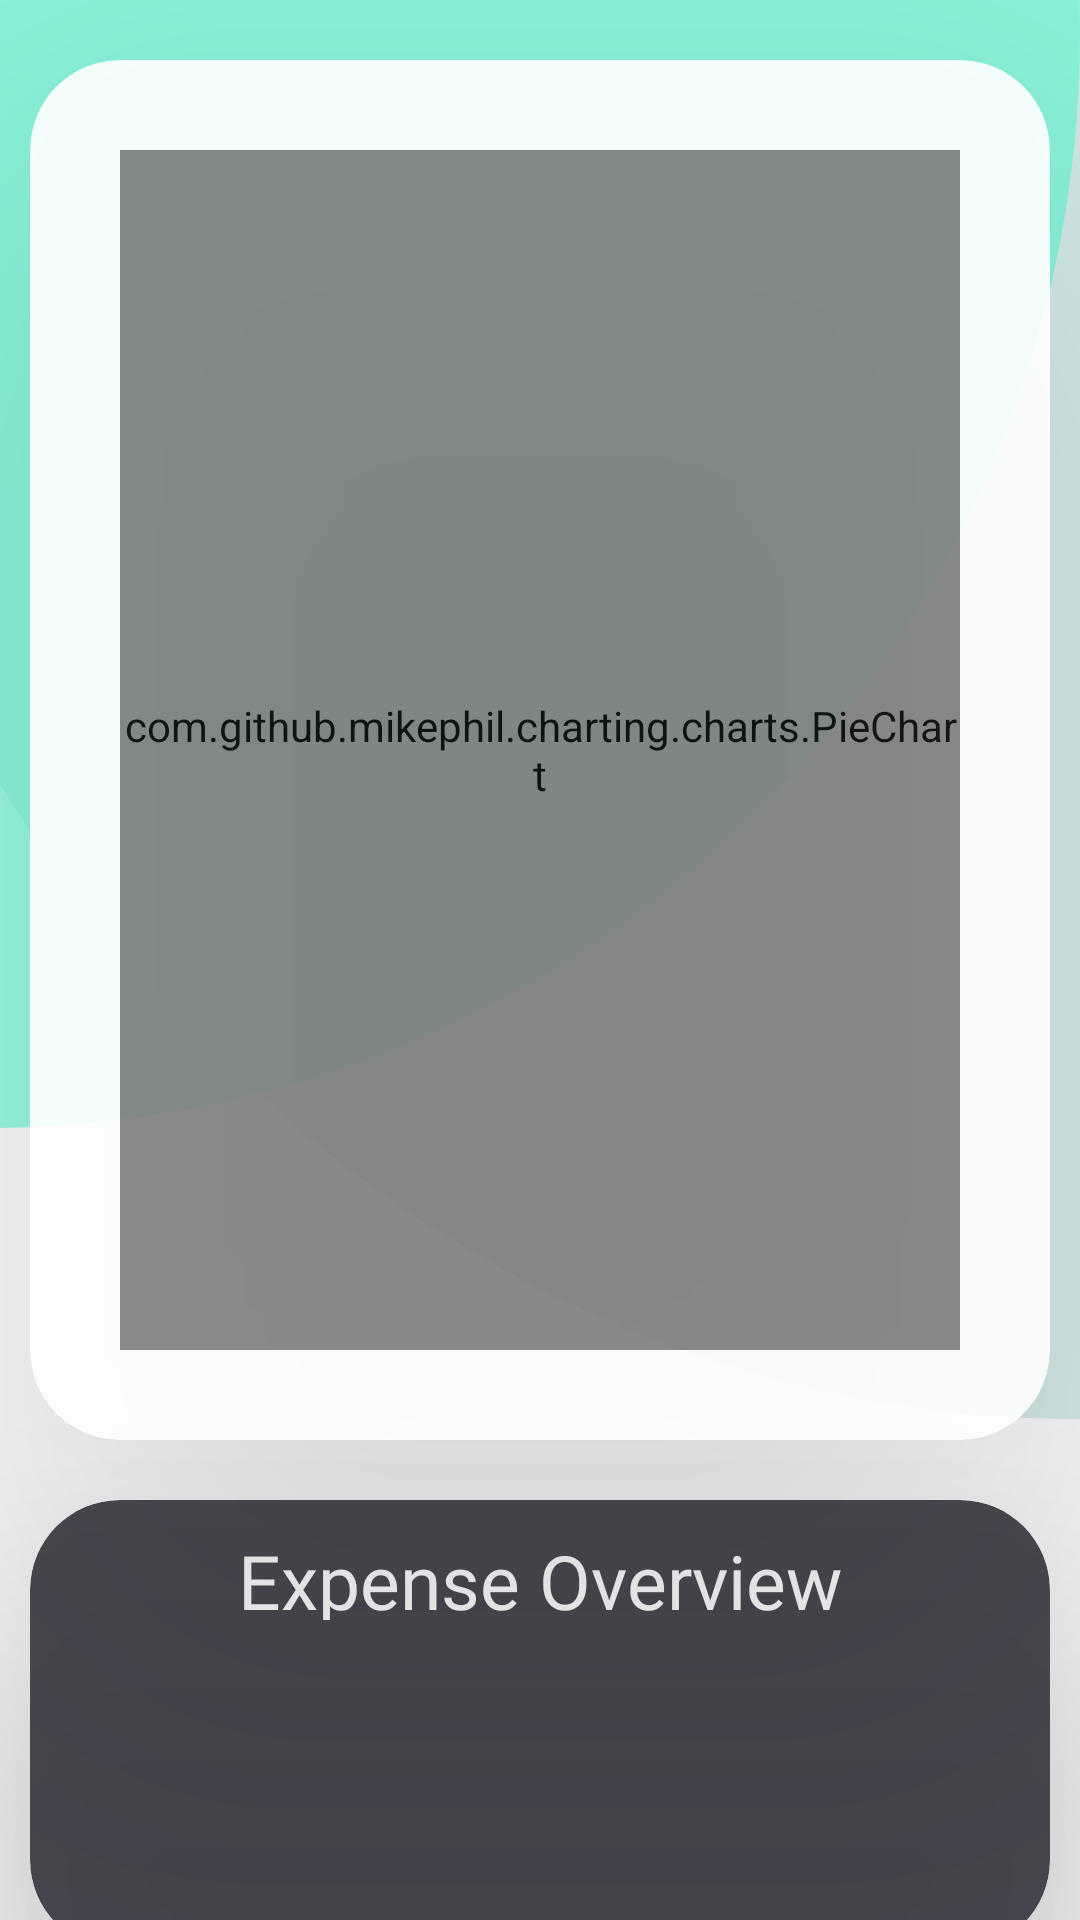

Layout XML and referenced resources for this Android screen:
<!-- AndroidManifest.xml: application theme AppTheme -->
<!-- res/layout/fragment_home.xml -->
<?xml version="1.0" encoding="utf-8"?>
<LinearLayout xmlns:android="http://schemas.android.com/apk/res/android"
    xmlns:app="http://schemas.android.com/apk/res-auto"
    xmlns:tools="http://schemas.android.com/tools"
    android:id="@+id/frameLayout"
    android:layout_width="match_parent"
    android:layout_height="match_parent"
    android:background="@drawable/homeback"
    android:orientation="vertical"
    android:textAlignment="center"
    tools:context=".ui.main.Home">

    <androidx.cardview.widget.CardView
        android:id="@+id/cardView"
        android:layout_width="match_parent"
        android:layout_height="wrap_content"
        android:layout_marginLeft="10dp"
        android:layout_marginTop="20dp"
        android:layout_marginRight="10dp"
        android:alpha="0.9"
        app:cardCornerRadius="30dp"
        app:cardElevation="100dp"
        app:layout_constraintBottom_toTopOf="@+id/cardView2"
        app:layout_constraintEnd_toEndOf="parent"
        app:layout_constraintHorizontal_bias="0.5"
        app:layout_constraintStart_toStartOf="parent"
        app:layout_constraintTop_toTopOf="parent">

        <LinearLayout
            android:layout_width="match_parent"
            android:layout_height="match_parent"
            android:layout_gravity="center">

            <com.github.mikephil.charting.charts.PieChart
                android:id="@+id/pieChart"
                android:layout_width="match_parent"
                android:layout_height="400dp"
                android:layout_marginLeft="30dp"
                android:layout_marginTop="30dp"
                android:layout_marginRight="30dp"
                android:layout_marginBottom="30dp"
                android:visibility="visible"
                app:layout_constraintBottom_toBottomOf="parent"
                app:layout_constraintEnd_toEndOf="parent"
                app:layout_constraintHorizontal_bias="0.463"
                app:layout_constraintStart_toStartOf="parent"
                app:layout_constraintTop_toTopOf="parent"
                app:layout_constraintVertical_bias="0.164" />
        </LinearLayout>
    </androidx.cardview.widget.CardView>

    <androidx.cardview.widget.CardView
        android:id="@+id/cardView2"
        android:layout_width="match_parent"
        android:layout_height="150dp"
        android:layout_marginLeft="10dp"
        android:layout_marginTop="20dp"
        android:layout_marginRight="10dp"
        android:layout_marginBottom="20dp"
        android:alpha="0.9"
        app:cardBackgroundColor="@color/cardback3"
        app:cardCornerRadius="30dp"
        app:cardElevation="50dp"
        app:layout_constraintBottom_toBottomOf="parent"
        app:layout_constraintEnd_toEndOf="parent"
        app:layout_constraintHorizontal_bias="0.5"
        app:layout_constraintStart_toStartOf="parent"
        app:layout_constraintTop_toBottomOf="@+id/cardView">

        <LinearLayout
            android:layout_width="match_parent"
            android:layout_height="match_parent"
            android:orientation="vertical">

            <TextView
                android:layout_width="match_parent"
                android:layout_height="30dp"
                android:layout_marginLeft="50dp"
                android:layout_marginTop="10dp"
                android:layout_marginRight="50dp"
                android:fontFamily="@font/muli_semibold"
                android:gravity="center"
                android:text="Expense Overview"
                android:textAlignment="center"
                android:textColor="@android:color/white"
                android:textSize="25sp" />

            <LinearLayout
                android:id="@+id/expense_layout"
                android:layout_width="match_parent"
                android:layout_height="match_parent"
                android:orientation="horizontal"
                android:visibility="gone">

                <LinearLayout
                    android:layout_width="200dp"
                    android:layout_height="30dp"
                    android:layout_marginLeft="10dp"
                    android:layout_marginTop="20dp"
                    android:visibility="visible">

                    <ImageView
                        android:id="@+id/calender"
                        android:layout_width="24dp"
                        android:layout_height="match_parent"
                        android:layout_marginRight="10dp"
                        app:srcCompat="@drawable/ic_baseline_date_range_24" />

                    <TextView
                        android:id="@+id/month"
                        android:layout_width="60dp"
                        android:layout_height="30dp"
                        android:fontFamily="sans-serif-condensed-light"
                        android:gravity="center"
                        android:textAlignment="center"
                        android:textColor="@android:color/white"
                        android:textSize="20sp" />
                </LinearLayout>

                <TextView
                    android:id="@+id/net_expense"
                    android:layout_width="100dp"
                    android:layout_height="100dp"
                    android:gravity="center"
                    android:textAlignment="center"
                    android:textColor="@color/cardview_light_background"
                    android:textSize="35sp" />

                <TextView
                    android:id="@+id/currency"
                    android:layout_width="50dp"
                    android:layout_height="100dp"
                    android:gravity="center"
                    android:text="INR"
                    android:textAlignment="center"
                    android:textColor="@color/cardview_light_background"
                    android:textSize="30sp" />
            </LinearLayout>

            <TextView
                android:id="@+id/accbasics"
                android:layout_width="match_parent"
                android:layout_height="95dp"
                android:fontFamily="sans-serif"
                android:gravity="center"
                android:text="sample"
                android:textAlignment="center"
                android:textColor="@color/textandback"
                android:textSize="20sp"
                android:visibility="gone"
                app:layout_constraintBottom_toBottomOf="parent"
                app:layout_constraintEnd_toStartOf="@+id/new_record"
                app:layout_constraintStart_toStartOf="parent"
                app:layout_constraintTop_toTopOf="parent" />
        </LinearLayout>
    </androidx.cardview.widget.CardView>
</LinearLayout>
<!-- resources referenced by this layout -->
<resources>
  <color name="cardback3">#373740</color>
  <color name="textandback">#616A86</color>
  <!-- drawable homeback: png bitmap (drawable-hdpi, 21767 bytes) -->
  <!-- drawable ic_baseline_date_range_24 (drawable) -->
  <vector xmlns:android="http://schemas.android.com/apk/res/android"
      android:width="24dp"
      android:height="24dp"
      android:viewportWidth="24"
      android:viewportHeight="24"
      android:tint="@android:color/white">
    <path
        android:fillColor="@android:color/white"
        android:pathData="M9,11L7,11v2h2v-2zM13,11h-2v2h2v-2zM17,11h-2v2h2v-2zM19,4h-1L18,2h-2v2L8,4L8,2L6,2v2L5,4c-1.11,0 -1.99,0.9 -1.99,2L3,20c0,1.1 0.89,2 2,2h14c1.1,0 2,-0.9 2,-2L21,6c0,-1.1 -0.9,-2 -2,-2zM19,20L5,20L5,9h14v11z"/>
  </vector>
  <style name="AppTheme" parent="Theme.AppCompat.Light.NoActionBar">
          
          <item name="colorPrimary">@color/colorPrimary</item>
          <item name="colorPrimaryDark">@color/colorPrimaryDark</item>
          <item name="colorAccent">@color/colorAccent</item>
      </style>
  <color name="colorPrimary">#616A86</color>
  <color name="colorPrimaryDark">#616A86</color>
  <color name="colorAccent">#03DAC5</color>
</resources>
